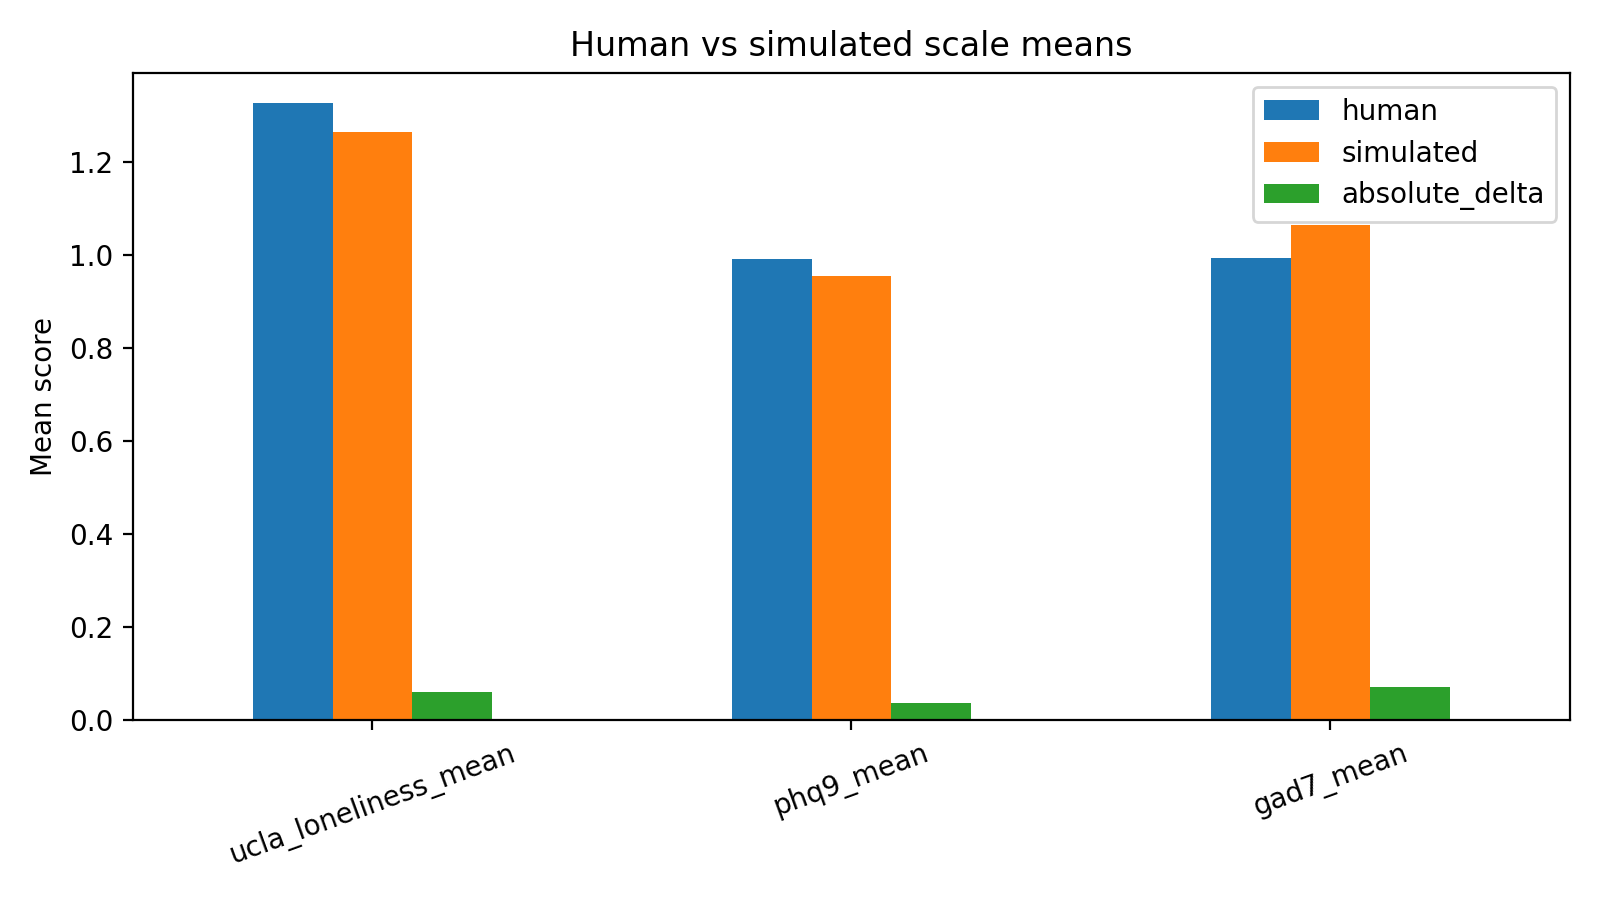

Data behind this chart, as committed beside it:
scale, human, simulated, absolute_delta
ucla_loneliness_mean, 1.327, 1.266, 0.06094
phq9_mean, 0.9917, 0.9556, 0.03611
gad7_mean, 0.9946, 1.064, 0.06964
